Image classification data set "final_split" (FadhliRajwaa/retinopaty-diabetic on GitHub). Class labels (4): mild diabetic retinopathy, moderate diabetic retinopathy, proliferate DR, severe diabetic retinopathy.

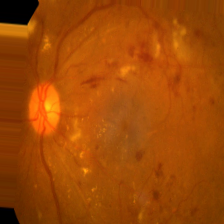
Label: severe diabetic retinopathy

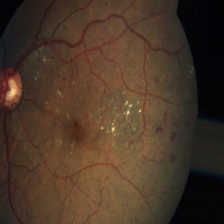
Label: moderate diabetic retinopathy

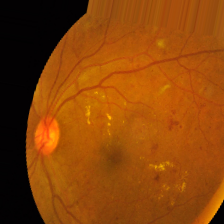
Label: severe diabetic retinopathy

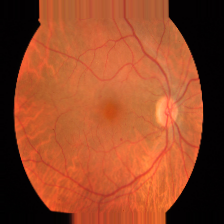
Label: mild diabetic retinopathy

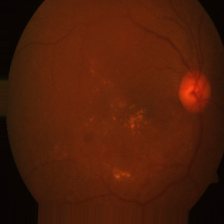
Label: mild diabetic retinopathy

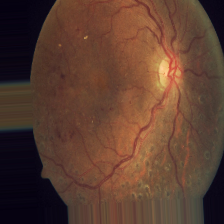
Label: proliferate DR
